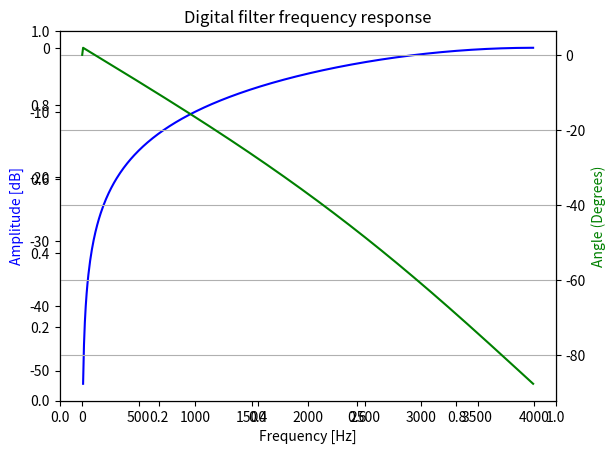

Generate this figure with matplotlib:
# -*- coding: utf-8 -*-

#   High pass chebyshev
#   Cutoff: 3kHz
#   Passband ripple: 1dB
#   Sampling freq: 8000 Hz


from scipy import signal
import numpy as np
import matplotlib.pyplot as plt

fs = 8000
N = 512
df = (fs/2) / N
f = np.arange(0, fs / 2, df)

B, A = signal.lp2hp([1.9652],[1, 1.9652], wo = 38627)
b, a = signal.bilinear(B, A, fs)

print(b,a)

w, h = signal.freqz(b, a, N)


fig = plt.figure()
plt.title('Digital filter frequency response')
ax1 = fig.add_subplot(111)

plt.plot(f, 20 * np.log10(abs(h)), 'b')
plt.ylabel('Amplitude [dB]', color='b')
plt.xlabel('Frequency [Hz]')

ax2 = ax1.twinx()
angles = np.unwrap(np.angle(h, deg=True))
plt.plot(f, angles, 'g')
plt.ylabel('Angle (Degrees)', color='g')
plt.grid()
plt.axis('tight')
plt.show()